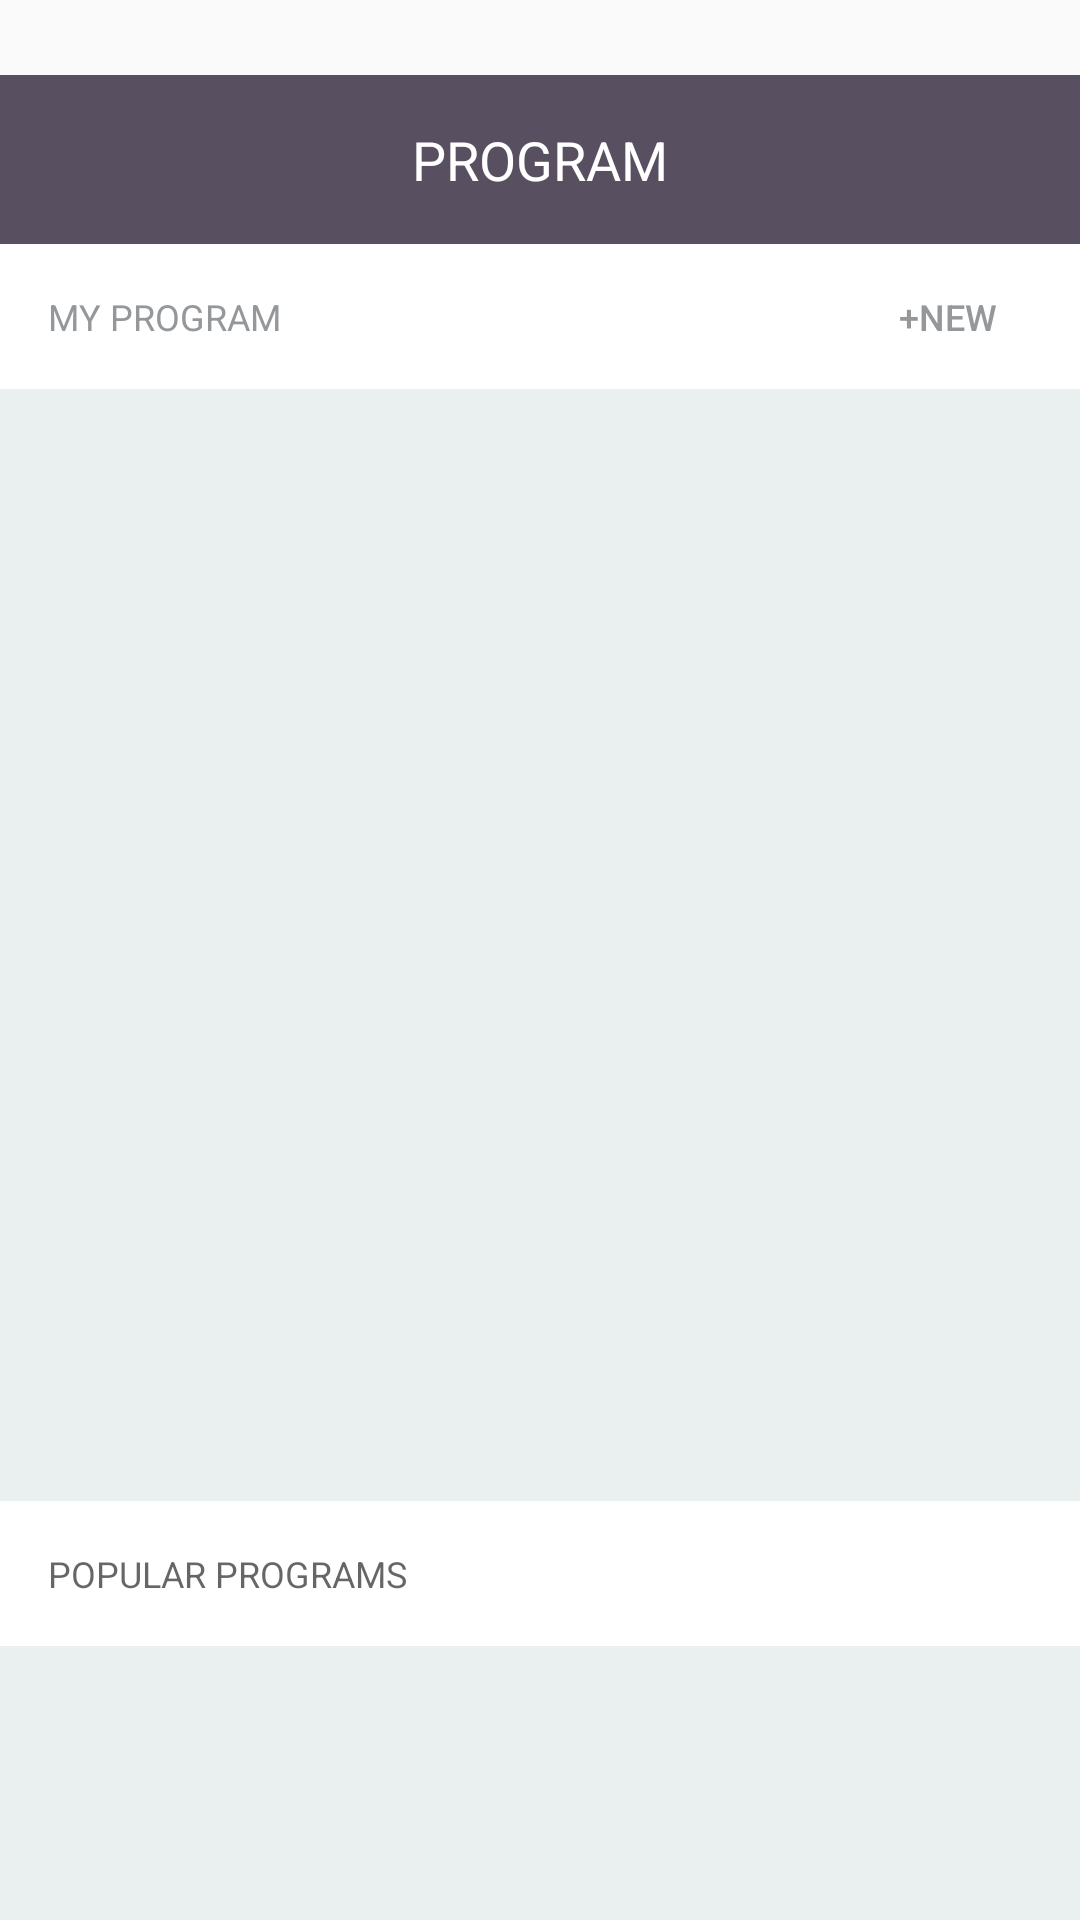

The Android layout XML behind this screen, and the referenced resources:
<!-- AndroidManifest.xml: application theme AppTheme -->
<!-- res/layout/fragment_program.xml -->
<?xml version="1.0" encoding="utf-8"?>
<RelativeLayout xmlns:android="http://schemas.android.com/apk/res/android"
    android:id="@+id/fragment_program"
    android:orientation="vertical"

    android:layout_width="match_parent"
    android:layout_height="match_parent">
    <TextView
        android:layout_marginTop="25dp"
        android:layout_width="fill_parent"
        android:layout_height="wrap_content"
        android:textAppearance="?android:attr/textAppearanceMedium"
        android:text="PROGRAM"
        android:background="@color/colorGray"
        android:id="@+id/textViewProgram0"
        android:textColor="@color/colorWhite"
        android:textAlignment="center"
        android:padding="16dp" />

    <LinearLayout
        android:layout_below="@+id/textViewProgram0"
        android:layout_width="match_parent"
        android:layout_height="match_parent"
        android:orientation="vertical"
      >
        <include layout="@layout/content_myprogram" />
        <include layout="@layout/content_popular" />
    </LinearLayout>

</RelativeLayout>
<!-- res/layout/content_myprogram.xml (included above) -->
<?xml version="1.0" encoding="utf-8"?>
<RelativeLayout xmlns:android="http://schemas.android.com/apk/res/android"
    android:layout_width="match_parent"
    android:layout_height="0dp"
    xmlns:tools="http://schemas.android.com/tools"
    xmlns:app="http://schemas.android.com/apk/res-auto"
    android:layout_weight="0.75"
    app:layout_behavior="@string/appbar_scrolling_view_behavior"
    tools:context=".ProgramFragment"
    tools:showIn="@layout/fragment_program"
    android:background="@color/colorGray">
    <RelativeLayout
        android:layout_width="match_parent"
        android:layout_height="match_parent"
        android:background="@color/colorGap"
        >

        <TextView

            android:layout_width="fill_parent"
            android:layout_height="wrap_content"

            android:textAppearance="?android:attr/textAppearanceMedium"
            android:text="MY PROGRAM"
            android:textSize="12dp"
            android:background="@color/colorWhite"
            android:id="@+id/textViewProgram1"
            android:textColor="@color/colorLightGray"
            android:padding="16dp" />
        <TextView
            android:id="@+id/textview_margin1"
            android:layout_width="match_parent"
            android:layout_height="8dp"
            android:background="@drawable/margin"
            android:layout_below="@+id/textViewProgram1"/>
        <ListView

            android:layout_width="wrap_content"
            android:layout_height="wrap_content"
            android:id="@+id/program_container1"
            android:layout_below="@+id/textview_margin1"
            android:dividerHeight="2.0dp"

            android:background="@color/colorWhite"
            android:layout_alignParentStart="true" />

        <Button
            android:layout_width="wrap_content"
            android:layout_height="wrap_content"
            android:text="+New"
            android:textSize="12dp"

            android:id="@+id/program_button1"
            android:background="@android:color/transparent"
            android:textColor="@color/colorLightGray"
            android:layout_alignBaseline="@+id/textViewProgram1"
            android:layout_alignParentEnd="true"
             />

    </RelativeLayout>

</RelativeLayout>
<!-- res/layout/content_popular.xml (included above) -->
<?xml version="1.0" encoding="utf-8"?>
<RelativeLayout xmlns:android="http://schemas.android.com/apk/res/android"
    android:layout_width="match_parent"
    android:layout_height="0dp"
    xmlns:tools="http://schemas.android.com/tools"
    xmlns:app="http://schemas.android.com/apk/res-auto"
    android:layout_weight="0.25"

    app:layout_behavior="@string/appbar_scrolling_view_behavior"

    tools:context=".ProgramFragment"
    tools:showIn="@layout/fragment_program"
    android:background="@color/colorGap">

    <TextView

        android:layout_width="fill_parent"
        android:layout_height="wrap_content"
        android:textAppearance="?android:attr/textAppearanceMedium"
        android:text="POPULAR PROGRAMS"
        android:textSize="12dp"
        android:background="@color/colorWhite"
        android:id="@+id/textViewProgram2"

        android:padding="16dp" />
    <TextView
        android:id="@+id/textview_margin2"
        android:layout_width="match_parent"
        android:layout_height="8dp"
        android:background="@drawable/margin"
        android:layout_below="@+id/textViewProgram2"/>

    <ListView
        android:background="@color/colorWhite"
        android:layout_width="wrap_content"
        android:layout_height="wrap_content"
        android:id="@+id/program_container2"
        android:dividerHeight="2.0dp"
        android:layout_below="@+id/textview_margin2"
        android:layout_alignParentStart="true"
         />
</RelativeLayout>
<!-- resources referenced by this layout -->
<resources>
  <color name="colorGap">#eaf0f0</color>
  <color name="colorGray">#584f60</color>
  <color name="colorLightGray">#95989A</color>
  <color name="colorWhite">#FFFFFF</color>
  <!-- drawable margin (drawable) -->
  <?xml version="1.0" encoding="utf-8"?>
  <shape xmlns:android="http://schemas.android.com/apk/res/android"
      android:shape="rectangle">
  
      
      <solid android:color="@color/colorGap"  />
      
      <padding
          android:bottom="12dp"
          android:left="12dp"
          android:right="12dp"
          android:top="12dp" />
      
      <corners android:radius="0dp" />
      
  
  </shape>
  <style name="AppTheme" parent="Theme.AppCompat.Light.NoActionBar">
          
          <item name="colorPrimary">@color/colorGap</item>
          <item name="colorPrimaryDark">@color/colorPrimaryDark</item>
          <item name="colorAccent">@color/colorAccent</item>
          <item name="android:windowTranslucentStatus">true</item>
          <item name="colorControlNormal">@color/colorWhite</item>
          <item name="android:statusBarColor">@color/colorGray</item>
          <item name="android:navigationBarColor">@color/colorGray</item>
  
      </style>
  <color name="colorPrimaryDark">#95989A</color>
  <color name="colorAccent">#00a557</color>
</resources>
